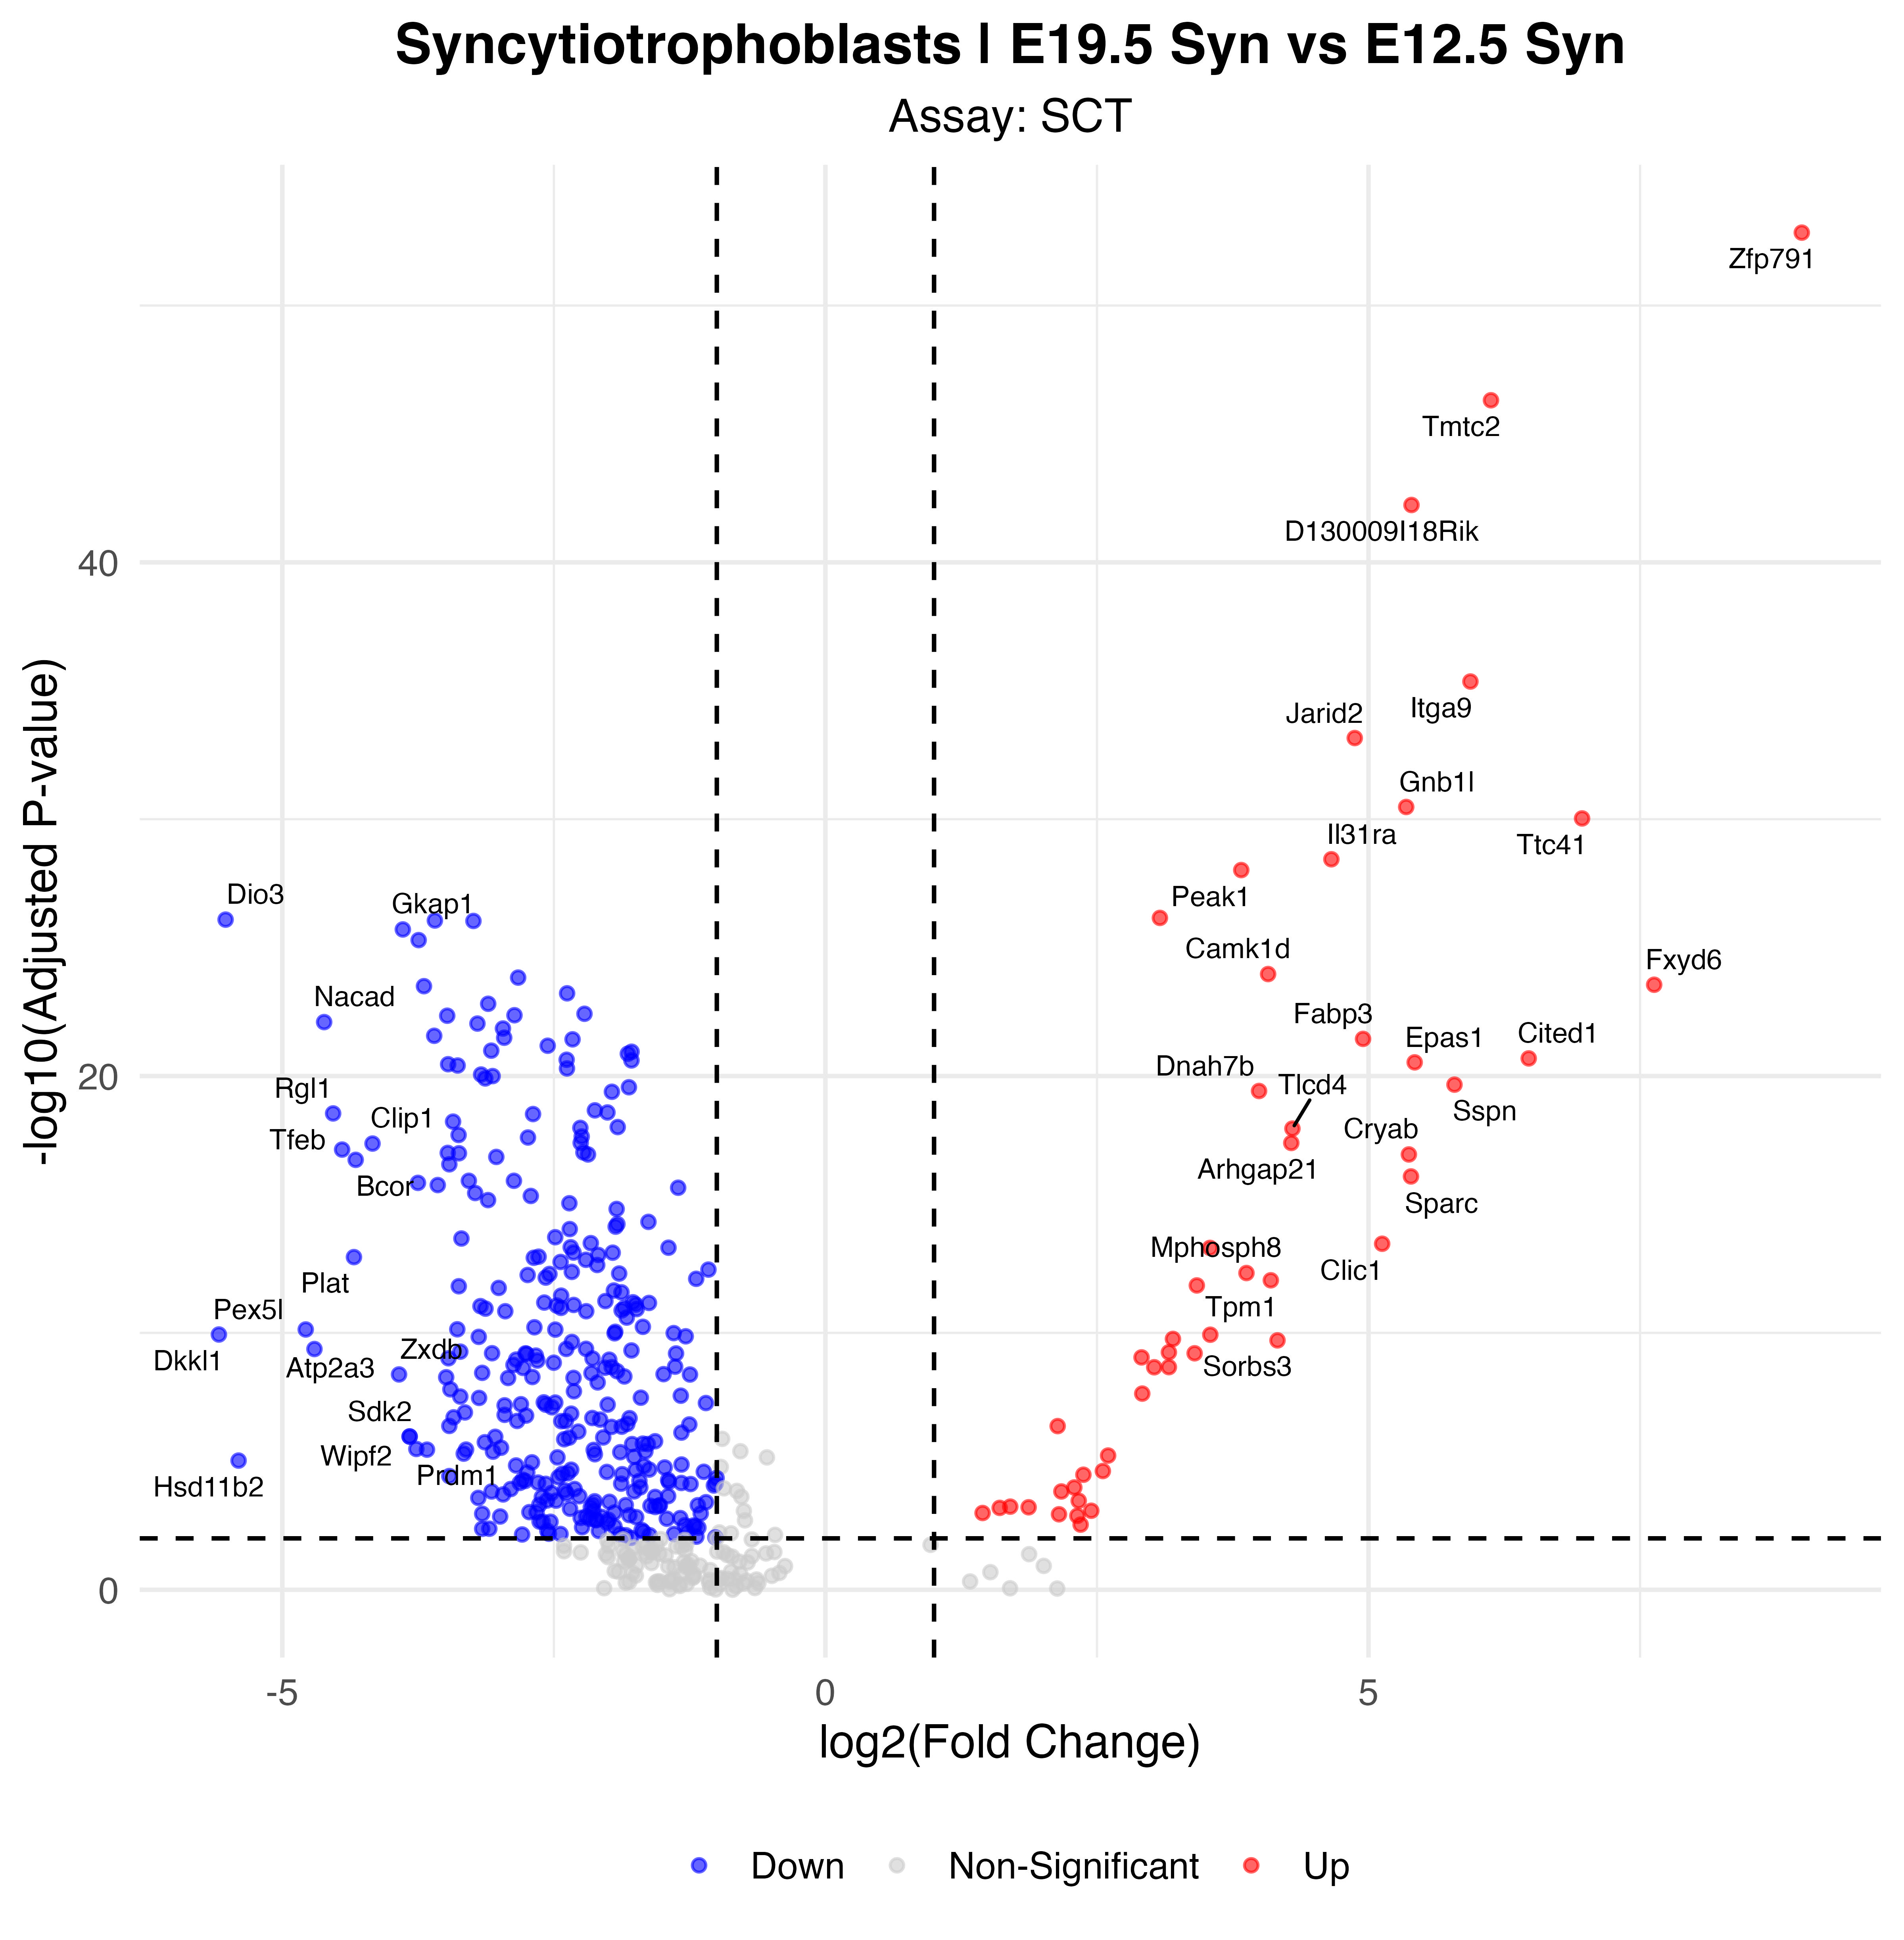

The table this chart was drawn from, first rows:
p_val, avg_log2FC, pct.1, pct.2, p_val_adj, gene, p_val_adj_plot, Significance
8.26197710859318e-58, 8.989, 0.918, 0.029, 1.45179461752199e-53, Zfp791, 1.45179461752199e-53, Up
2.77693142811863e-51, 6.127, 0.932, 0.086, 4.87962390549005e-47, Tmtc2, 4.87962390549005e-47, Up
3.32059021323749e-47, 5.395, 0.945, 0.135, 5.83494112270091e-43, D130009I18Rik, 5.83494112270091e-43, Up
2.47766908605634e-40, 5.938, 0.973, 0.384, 4.35376011801821e-36, Itga9, 4.35376011801821e-36, Up
3.93591288133743e-38, 4.873, 0.973, 0.396, 6.91618611508613e-34, Jarid2, 6.91618611508613e-34, Up
1.90110970877397e-35, 5.347, 0.644, 0.029, 3.34062998025763e-31, Gnb1l, 3.34062998025763e-31, Up
5.30290569216726e-35, 6.966, 0.589, 0.012, 9.3182658822763e-31, Ttc41, 9.3182658822763e-31, Up
2.06248353522314e-33, 4.658, 0.726, 0.086, 3.6241960680941e-29, Il31ra, 3.6241960680941e-29, Up
5.43714317446871e-33, 3.828, 1, 0.931, 9.55414798617642e-29, Peak1, 9.55414798617642e-29, Up
3.96029866376202e-31, 3.079, 0.986, 0.963, 6.95903681196263e-27, Zc3h7a, 6.95903681196263e-27, Up
4.62037396537587e-31, -5.522, 0.041, 0.886, 8.11892113195847e-27, Dio3, 8.11892113195847e-27, Down
5.00363631096827e-31, -3.596, 0.151, 0.935, 8.79238972563344e-27, Plekha6, 8.79238972563344e-27, Down
5.20807027453195e-31, -3.241, 0.329, 0.971, 9.15162108640754e-27, Serpinb9e, 9.15162108640754e-27, Down
1.1144062252401e-30, -3.891, 0.068, 0.914, 1.9582346189919e-26, Gkap1, 1.9582346189919e-26, Down
2.89812921781017e-30, -3.745, 0.11, 0.902, 5.09259266153604e-26, Atp11a, 5.09259266153604e-26, Down
6.08282457963047e-29, 4.075, 0.753, 0.147, 1.06887393513267e-24, Camk1d, 1.06887393513267e-24, Up
8.35189067872479e-29, -2.829, 0.205, 0.967, 1.46759423006552e-24, Eif4g1, 1.46759423006552e-24, Down
1.58418598292161e-28, 7.629, 0.452, 0, 2.78373160918984e-24, Fxyd6, 2.78373160918984e-24, Up
1.80170593692479e-28, -3.696, 0.096, 0.882, 3.16595767236424e-24, Tacc2, 3.16595767236424e-24, Down
3.42085463595955e-28, -2.378, 0.37, 0.971, 6.01112576630813e-24, Tbrg1, 6.01112576630813e-24, Down
8.73084120224492e-28, -3.105, 0.247, 0.922, 1.53418341605848e-23, Mfge8, 1.53418341605848e-23, Down
2.13969598825962e-27, -2.218, 0.534, 0.988, 3.75987379056981e-23, Cdkn1c, 3.75987379056981e-23, Down
2.43654379194216e-27, -2.863, 0.219, 0.931, 4.28149475120076e-23, Calr, 4.28149475120076e-23, Down
2.54697211022262e-27, -3.482, 0.11, 0.869, 4.47553939208319e-23, Cep170b, 4.47553939208319e-23, Down
4.51225931612581e-27, -4.615, 0.027, 0.816, 7.92894207029628e-23, Nacad, 7.92894207029628e-23, Down
5.14587514144026e-27, -3.204, 0.123, 0.886, 9.04233179853883e-23, Lima1, 9.04233179853883e-23, Down
8.02565693683088e-27, -2.969, 0.11, 0.894, 1.41026843693992e-22, Slc16a1, 1.41026843693992e-22, Down
1.53979866400521e-26, -3.602, 0.082, 0.841, 2.70573421238995e-22, Washc2, 2.70573421238995e-22, Down
1.831834707151e-26, -2.958, 0.137, 0.873, 3.21889994740573e-22, Git2, 3.21889994740573e-22, Down
2.03207161690053e-26, 4.95, 0.658, 0.106, 3.57075624521761e-22, Fabp3, 3.57075624521761e-22, Up
2.11734842672855e-26, -2.328, 0.329, 0.943, 3.72060465544741e-22, Wnk3, 3.72060465544741e-22, Down
3.75622266053605e-26, -2.557, 0.315, 0.963, 6.60043445909394e-22, Rhox6, 6.60043445909394e-22, Down
5.83932827930828e-26, -3.077, 0.082, 0.886, 1.02608676524005e-21, Flnb, 1.02608676524005e-21, Down
6.43439142652276e-26, -1.785, 0.562, 0.98, 1.13065126146858e-21, Rad23b, 1.13065126146858e-21, Down
7.67168394193485e-26, -1.819, 0.822, 1, 1.34806830227679e-21, Krt18, 1.34806830227679e-21, Down
1.16959993635507e-25, 6.475, 0.425, 0.004, 2.05522100816312e-21, Cited1, 2.05522100816312e-21, Up
1.31924253165225e-25, -2.382, 0.274, 0.955, 2.31817297661933e-21, Slc38a1, 2.31817297661933e-21, Down
1.40047731631556e-25, -1.786, 0.479, 0.992, 2.46091874022971e-21, Peg3, 2.46091874022971e-21, Down
1.66610312716941e-25, 5.425, 0.466, 0.016, 2.92767641506209e-21, Epas1, 2.92767641506209e-21, Up
1.96917955528386e-25, -3.474, 0.096, 0.861, 3.46024231454481e-21, Serpinb9g, 3.46024231454481e-21, Down
2.21474499039719e-25, -3.386, 0.11, 0.845, 3.89174989712595e-21, Kank1, 3.89174989712595e-21, Down
2.87975718199432e-25, -2.38, 0.247, 0.939, 5.06030932020042e-21, Helz, 5.06030932020042e-21, Down
4.95898177201537e-25, -3.17, 0.137, 0.882, 8.7139227697854e-21, Akap13, 8.7139227697854e-21, Down
5.70630555210639e-25, -3.064, 0.164, 0.865, 1.00271201161613e-20, Jade1, 1.00271201161613e-20, Down
7.04856089516077e-25, -3.132, 0.151, 0.845, 1.23857312049765e-20, Zfp655, 1.23857312049765e-20, Down
1.22812818541092e-24, 5.791, 0.438, 0.012, 2.15806684740407e-20, Sspn, 2.15806684740407e-20, Up
1.5514688708491e-24, -1.809, 0.479, 0.98, 2.72624109985604e-20, Lamp1, 2.72624109985604e-20, Down
2.17100774675201e-24, 3.992, 0.616, 0.086, 3.81489481259263e-20, Dnah7b, 3.81489481259263e-20, Up
2.32767387211625e-24, -1.966, 0.411, 0.963, 4.09018852808268e-20, Rlim, 4.09018852808268e-20, Down
1.23349373329034e-23, -2.123, 0.356, 0.931, 2.16749518813779e-19, Las1l, 2.16749518813779e-19, Down
1.48670697248547e-23, -2.007, 0.384, 0.951, 2.61244149205148e-19, Anxa4, 2.61244149205148e-19, Down
1.62315386631988e-23, -4.532, 0.027, 0.731, 2.8522059738973e-19, Rgl1, 2.8522059738973e-19, Down
1.71752647467923e-23, -2.692, 0.288, 0.922, 3.01803752130635e-19, Tfrc, 3.01803752130635e-19, Down
3.37917654716843e-23, -3.428, 0.068, 0.78, 5.93788902868437e-19, Prss8, 5.93788902868437e-19, Down
5.51411390483943e-23, -1.912, 0.425, 0.947, 9.68940095358385e-19, Mbnl3, 9.68940095358385e-19, Down
5.92566345773898e-23, -2.256, 0.301, 0.914, 1.04125758279389e-18, Tmtc1, 1.04125758279389e-18, Down
6.32747913430692e-23, 4.299, 0.534, 0.057, 1.11186463348041e-18, Tlcd4, 1.11186463348041e-18, Up
1.11900538076771e-22, -3.377, 0.096, 0.776, 1.96631625508502e-18, Tead3, 1.96631625508502e-18, Down
1.28665818582348e-22, -2.244, 0.274, 0.914, 2.26091576412903e-18, Ubqln1, 2.26091576412903e-18, Down
1.40356558440479e-22, -2.739, 0.178, 0.857, 2.46634544491609e-18, Rhox9, 2.46634544491609e-18, Down
... 303 more rows
